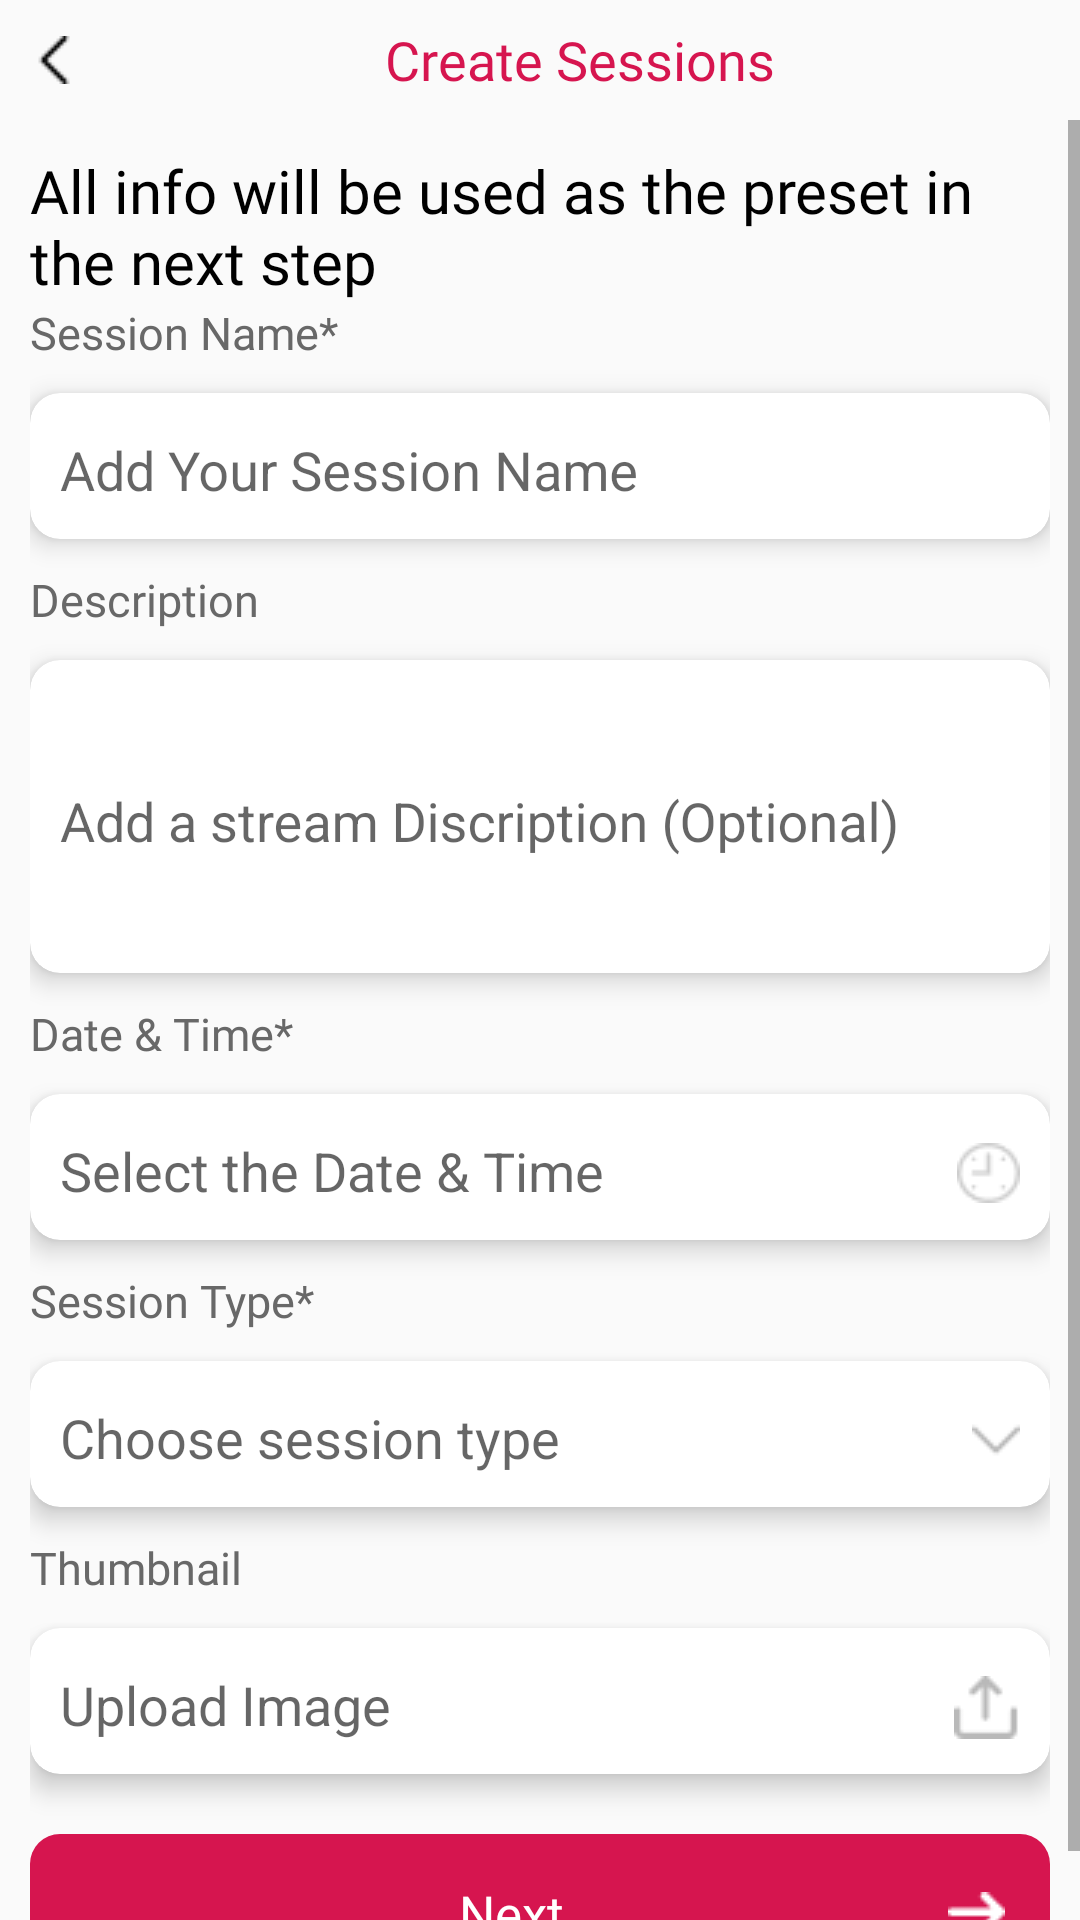

The Android layout XML behind this screen, and the referenced resources:
<!-- AndroidManifest.xml: application theme Theme.B2BApp -->
<!-- res/layout/activity_add_session.xml -->
<?xml version="1.0" encoding="utf-8"?>
<LinearLayout xmlns:android="http://schemas.android.com/apk/res/android"
    android:layout_width="match_parent"
    android:layout_height="match_parent"
    xmlns:app="http://schemas.android.com/apk/res-auto"
    android:orientation="vertical"
    android:layout_margin="10dp">


    <LinearLayout
        android:layout_width="match_parent"
        android:layout_height="40dp"
        android:orientation="horizontal">
        <ImageView
            android:id="@+id/session_back_btn"
            android:layout_width="wrap_content"
            android:layout_height="match_parent"
            android:src="@drawable/menu_back_btn"
            android:layout_marginLeft="10dp"/>

        <TextView
            android:layout_width="match_parent"
            android:layout_height="match_parent"
            android:text="@string/createsessions"
            android:textColor="@color/red"
            android:gravity="center_horizontal|center_vertical"
            android:fontFamily="@font/nunito_bold"
            android:textSize="18sp"/>


    </LinearLayout>

    <ScrollView
        android:layout_width="match_parent"
        android:layout_height="match_parent">

        <LinearLayout
            android:layout_width="match_parent"
            android:layout_height="wrap_content"
            android:orientation="vertical"
            android:layout_margin="10dp">
            <TextView
                android:layout_width="match_parent"
                android:layout_height="wrap_content"
                android:text="@string/sessiontext"
                android:textColor="@color/black"
                android:fontFamily="@font/nunito_medium"
                android:textSize="20sp"/>


            <LinearLayout
                android:layout_width="match_parent"
                android:layout_height="match_parent"
                android:orientation="vertical">
                <TextView
                    android:layout_width="match_parent"
                    android:layout_height="wrap_content"
                    android:text="@string/sessionname"
                    android:textColor="#686868"
                    android:textSize="15sp"
                    android:fontFamily="@font/nunito_regular"/>

                <androidx.cardview.widget.CardView
                    android:layout_width="match_parent"
                    android:layout_height="wrap_content"
                    app:cardElevation="5dp"
                    app:cardCornerRadius="10dp"
                    android:layout_marginTop="10dp">

                    <com.google.android.material.textfield.TextInputLayout
                        android:layout_width="match_parent"
                        android:layout_height="match_parent"
                        app:hintTextAppearance="@style/HintTextInputLayout">

                        <EditText
                            android:layout_width="match_parent"
                            android:layout_height="wrap_content"
                            android:background="@android:color/transparent"
                            android:hint="@string/addyoursessionname"
                            android:inputType="text"
                            android:padding="10dp"
                            android:textColor="@color/edittext_text_color" />
                    </com.google.android.material.textfield.TextInputLayout>


                </androidx.cardview.widget.CardView>

                <TextView
                    android:layout_width="match_parent"
                    android:layout_height="wrap_content"
                    android:text="@string/description"
                    android:textColor="#686868"
                    android:textSize="15sp"
                    android:layout_marginTop="10dp"
                    android:fontFamily="@font/nunito_regular"/>

                <androidx.cardview.widget.CardView
                    android:layout_width="match_parent"
                    android:layout_height="wrap_content"
                    app:cardElevation="5dp"
                    app:cardCornerRadius="10dp"
                    android:layout_marginTop="10dp">

                    <com.google.android.material.textfield.TextInputLayout
                        android:layout_width="match_parent"
                        android:layout_height="match_parent"
                        app:hintTextAppearance="@style/HintTextInputLayout">

                        <EditText
                            android:layout_width="match_parent"
                            android:layout_height="100dp"
                            android:background="@android:color/transparent"
                            android:hint="@string/addastreamdescription"
                            android:inputType="text"
                            android:padding="10dp"
                            android:gravity="center_vertical"
                            android:textColor="@color/edittext_text_color" />
                    </com.google.android.material.textfield.TextInputLayout>


                </androidx.cardview.widget.CardView>

                <TextView
                    android:layout_width="match_parent"
                    android:layout_height="wrap_content"
                    android:text="@string/dateandtime"
                    android:textColor="#686868"
                    android:textSize="15sp"
                    android:layout_marginTop="10dp"
                    android:fontFamily="@font/nunito_regular"/>

                <androidx.cardview.widget.CardView
                    android:layout_width="match_parent"
                    android:layout_height="wrap_content"
                    app:cardElevation="5dp"
                    app:cardCornerRadius="10dp"
                    android:layout_marginTop="10dp">

                    <com.google.android.material.textfield.TextInputLayout
                        android:layout_width="match_parent"
                        android:layout_height="match_parent"
                        app:hintTextAppearance="@style/HintTextInputLayout">

                        <EditText
                            android:layout_width="match_parent"
                            android:layout_height="wrap_content"
                            android:background="@android:color/transparent"
                            android:hint="@string/selectthedateandtime"
                            android:inputType="text"
                            android:padding="10dp"
                            android:gravity="center_vertical"
                            android:drawableRight="@drawable/time_icon"
                            android:textColor="@color/edittext_text_color" />
                    </com.google.android.material.textfield.TextInputLayout>


                </androidx.cardview.widget.CardView>

                <TextView
                    android:layout_width="match_parent"
                    android:layout_height="wrap_content"
                    android:text="@string/sessiontype"
                    android:textColor="#686868"
                    android:textSize="15sp"
                    android:layout_marginTop="10dp"
                    android:fontFamily="@font/nunito_regular"/>

                <androidx.cardview.widget.CardView
                    android:layout_width="match_parent"
                    android:layout_height="wrap_content"
                    app:cardElevation="5dp"
                    app:cardCornerRadius="10dp"
                    android:layout_marginTop="10dp">

                    <com.google.android.material.textfield.TextInputLayout
                        android:layout_width="match_parent"
                        android:layout_height="match_parent"
                        app:hintTextAppearance="@style/HintTextInputLayout">

                        <EditText
                            android:layout_width="match_parent"
                            android:layout_height="wrap_content"
                            android:background="@android:color/transparent"
                            android:hint="@string/choosesessiontype"
                            android:inputType="text"
                            android:padding="10dp"
                            android:gravity="center_vertical"
                            android:drawableRight="@drawable/drop_down_image"
                            android:textColor="@color/edittext_text_color" />
                    </com.google.android.material.textfield.TextInputLayout>


                </androidx.cardview.widget.CardView>

                <TextView
                    android:layout_width="match_parent"
                    android:layout_height="wrap_content"
                    android:text="@string/thumbnail"
                    android:textColor="#686868"
                    android:textSize="15sp"
                    android:layout_marginTop="10dp"
                    android:fontFamily="@font/nunito_regular"/>

                <androidx.cardview.widget.CardView
                    android:layout_width="match_parent"
                    android:layout_height="wrap_content"
                    app:cardElevation="5dp"
                    app:cardCornerRadius="10dp"
                    android:layout_marginTop="10dp">

                    <com.google.android.material.textfield.TextInputLayout
                        android:layout_width="match_parent"
                        android:layout_height="match_parent"
                        app:hintTextAppearance="@style/HintTextInputLayout">

                        <EditText
                            android:layout_width="match_parent"
                            android:layout_height="wrap_content"
                            android:background="@android:color/transparent"
                            android:hint="@string/uploadimage"
                            android:inputType="text"
                            android:padding="10dp"
                            android:gravity="center_vertical"
                            android:drawableRight="@drawable/upload_image"
                            android:drawableTint="#B9B9B9"
                            android:textColor="@color/edittext_text_color" />
                    </com.google.android.material.textfield.TextInputLayout>


                </androidx.cardview.widget.CardView>

                <TextView
                    android:id="@+id/login_button"
                    android:layout_width="match_parent"
                    android:layout_height="wrap_content"
                    android:layout_marginTop="20dp"
                    android:background="@drawable/button"
                    android:drawableRight="@drawable/next_btn"
                    android:gravity="center"
                    android:padding="15dp"
                    android:text="@string/next"
                    android:textColor="@color/white"
                    android:textSize="17sp" />
            </LinearLayout>
        </LinearLayout>


    </ScrollView>



</LinearLayout>
<!-- resources referenced by this layout -->
<resources>
  <color name="black">#FF000000</color>
  <color name="edittext_text_color">#686868</color>
  <color name="red">#D6154F</color>
  <color name="white">#FFFFFFFF</color>
  <!-- drawable button (drawable) -->
  <?xml version="1.0" encoding="UTF-8"?>
  <shape xmlns:android="http://schemas.android.com/apk/res/android" android:id="@+id/listview_background_shape">
      <padding android:left="2dp"
          android:top="2dp"
          android:right="2dp"
          android:bottom="2dp" />
      <corners android:radius="10dp" />
      <solid android:color="#D6154F" />
  </shape>
  <!-- drawable drop_down_image: png bitmap (drawable, 287 bytes) -->
  <!-- drawable menu_back_btn: png bitmap (drawable, 186 bytes) -->
  <!-- drawable next_btn: png bitmap (drawable, 227 bytes) -->
  <!-- drawable time_icon: png bitmap (drawable, 586 bytes) -->
  <!-- drawable upload_image: png bitmap (drawable, 415 bytes) -->
  <string name="addastreamdescription">Add a stream Discription (Optional)</string>
  <string name="addyoursessionname">Add Your Session Name</string>
  <string name="choosesessiontype">Choose session type</string>
  <string name="createsessions">Create Sessions</string>
  <string name="dateandtime">Date &amp; Time*</string>
  <string name="description">Description</string>
  <string name="next">Next</string>
  <string name="selectthedateandtime">Select the Date &amp; Time</string>
  <string name="sessionname">Session Name*</string>
  <string name="sessiontext">All info will be used as the preset in the next step</string>
  <string name="sessiontype">Session Type*</string>
  <string name="thumbnail">Thumbnail</string>
  <string name="uploadimage">Upload Image</string>
  <style name="Theme.B2BApp" parent="Theme.AppCompat.Light.DarkActionBar">
          
          <item name="colorPrimary">@color/purple_500</item>
          <item name="colorPrimaryDark">@color/purple_700</item>
          <item name="colorAccent">@color/teal_200</item>
          
      </style>
  <color name="purple_500">#FF6200EE</color>
  <color name="purple_700">#FF3700B3</color>
  <color name="teal_200">#FF03DAC5</color>
</resources>
